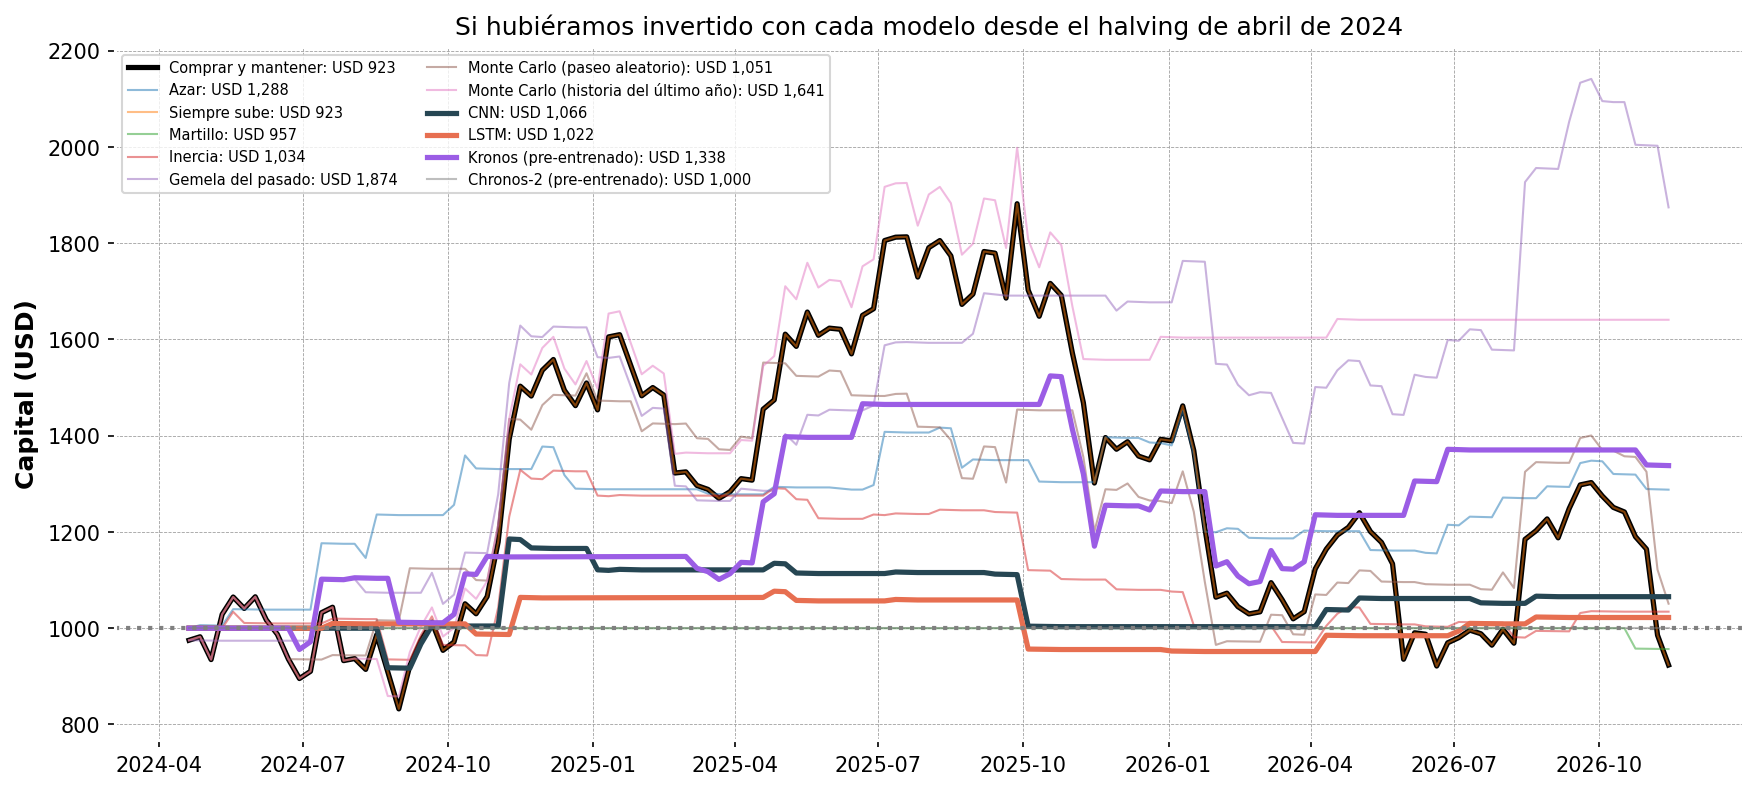

Source data for this figure (header and first rows):
, capital final (USD), semanas invertido
Siempre sube, 923.5, 1.0
Comprar y mantener, 923.5, 1.0
Martillo, 956.7, 0.007
Chronos-2 (pre-entrenado), 1000, 0.0
LSTM, 1022, 0.096
Inercia, 1034, 0.281
Monte Carlo (paseo aleatorio), 1051, 0.526
CNN, 1066, 0.119
Azar, 1288, 0.289
Kronos (pre-entrenado), 1338, 0.274
Monte Carlo (historia del último año), 1641, 0.563
Gemela del pasado, 1874, 0.437
